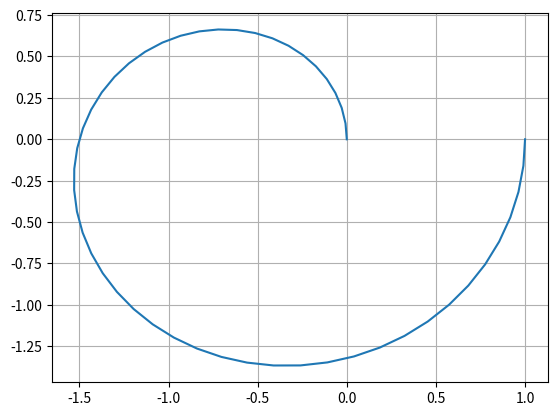

Source code (Python):
import matplotlib.pyplot as plt
import numpy as np
from math import cos, sin


def h(omega: float) -> complex:
    return cos(2 * omega) - .5 * cos(omega) - .5 + 1j * (sin(2 * omega) - .5 * sin(omega))


def main():
    plt.figure()
    omegas = np.linspace(0, np.pi)
    hs = np.array([h(omega) for omega in omegas])
    x, y = hs.real, hs.imag
    plt.plot(x, y)
    plt.grid()
    plt.savefig("nyquist_example.png")


if __name__ == "__main__":
    main()
